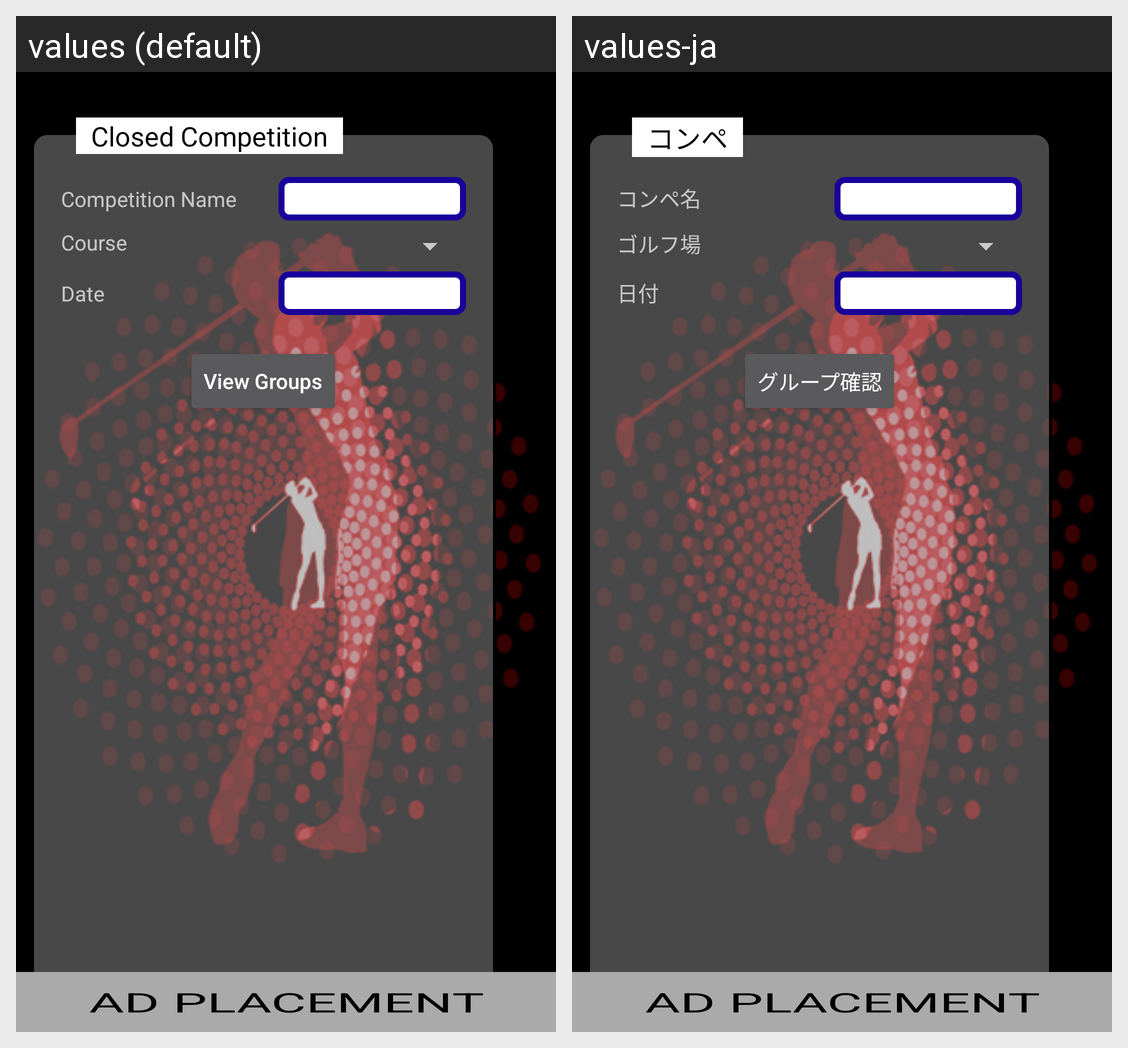

The same Android screen rendered under two of its app's locales, left to right. List the strings drawn on it with the default value and each locale's translation.
Android screen res/layout/fragment_view_closed_competition_details.xml rendered under 2 locales, left to right: values (default), values-ja. Device: Nexus 5 (rendered at 1080×1920; each locale shown at half size, 540×960, under a caption strip naming it); theme AppTheme.
Strings drawn on this screen, with the default value and each locale's value (text and hints the layout hard-codes, and strings that could not be matched under every locale, appear in the picture but are not listed):

jap_competition_name
  values: Competition Name
  values-ja: コンペ名

jap_course
  values: Course
  values-ja: ゴルフ場

date
  values: Date
  values-ja: 日付

view_groups
  values: View Groups
  values-ja: グループ確認

jap_closed_competition
  values: Closed Competition
  values-ja: コンペ
